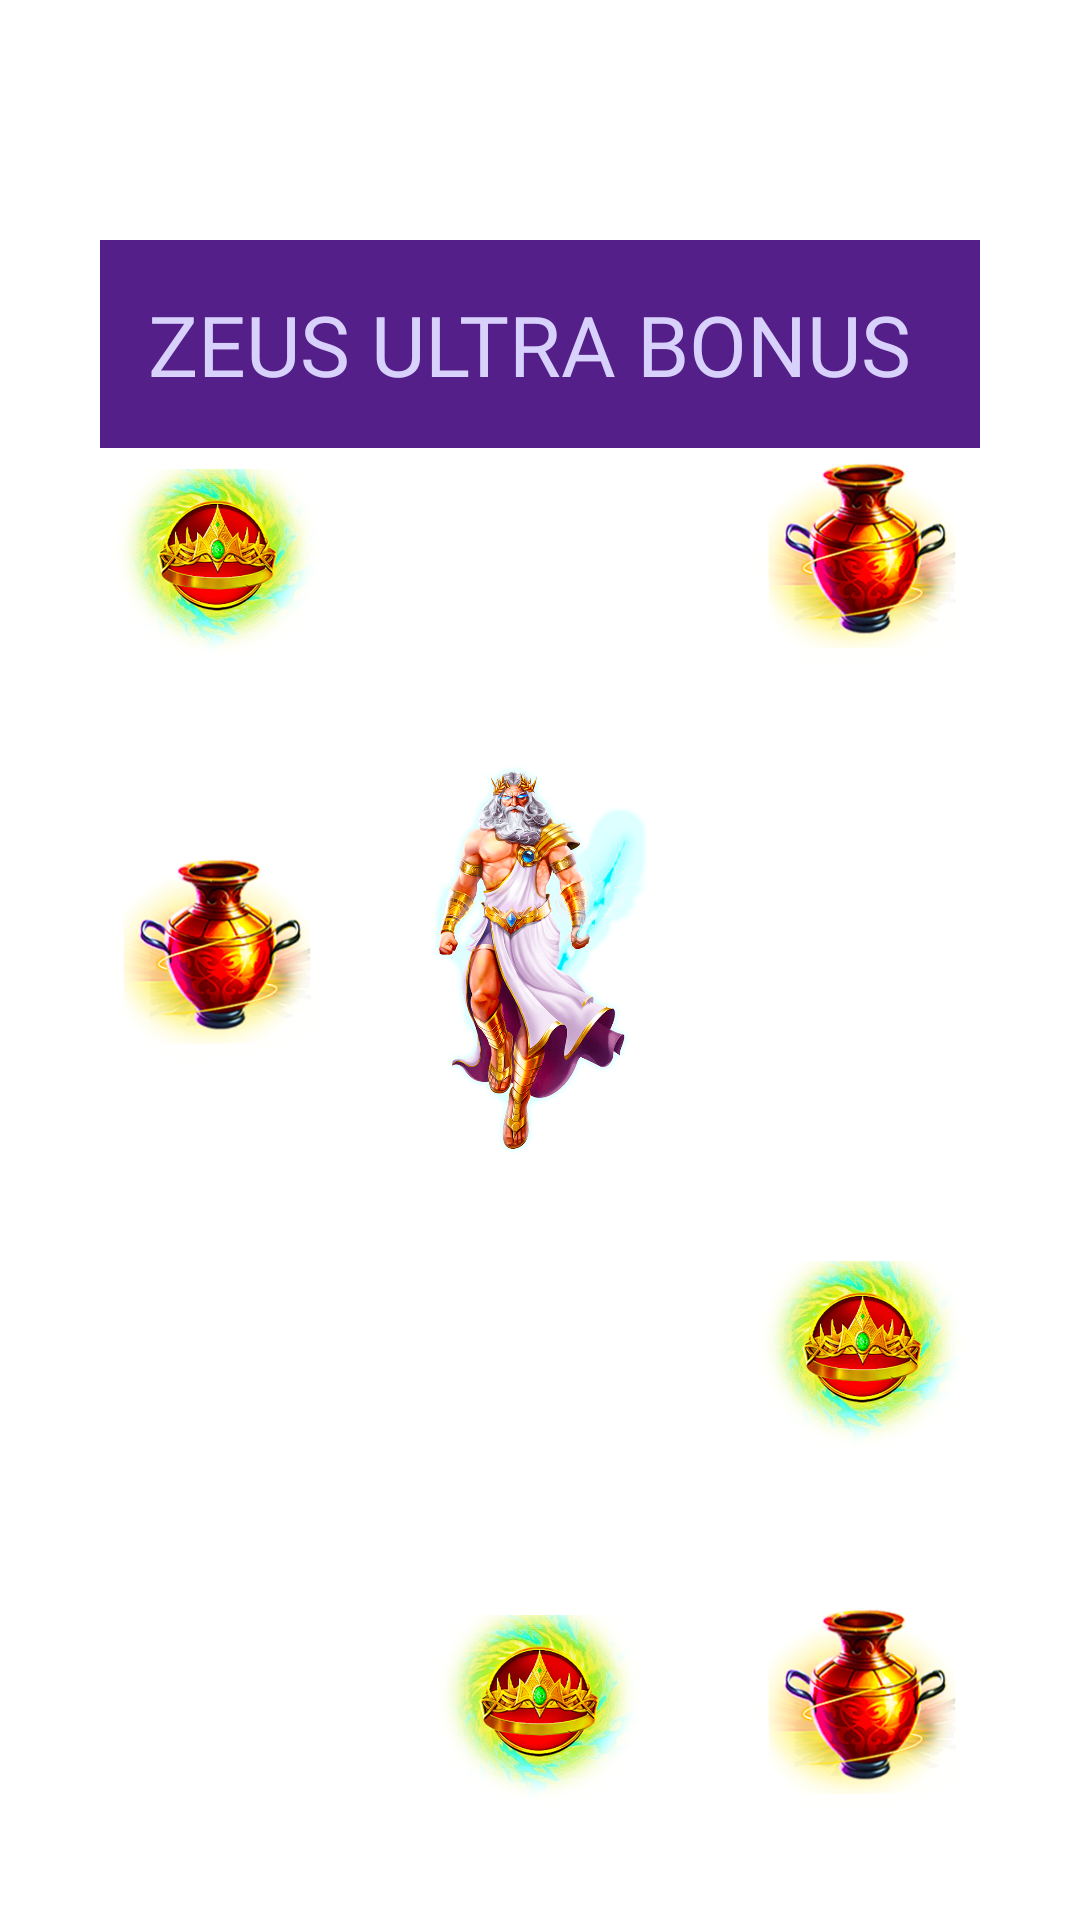

Layout XML and referenced resources for this Android screen:
<!-- AndroidManifest.xml: application theme Theme.PowerOfExcitement -->
<!-- res/layout/fragment_palaaay1.xml -->
<?xml version="1.0" encoding="utf-8"?>
<androidx.constraintlayout.widget.ConstraintLayout xmlns:android="http://schemas.android.com/apk/res/android"
    xmlns:tools="http://schemas.android.com/tools"
    android:layout_width="match_parent"
    xmlns:app="http://schemas.android.com/apk/res-auto"
    android:background="@drawable/oll"
    android:layout_height="match_parent"
    tools:context=".Palaaay1Fragment">





    <androidx.constraintlayout.widget.Guideline
        android:id="@+id/fihhihrfhfrhrfhurf"
        android:layout_width="wrap_content"
        android:layout_height="wrap_content"
        android:orientation="vertical"
        app:layout_constraintGuide_percent="0.05" />


    <androidx.constraintlayout.widget.Guideline
        android:id="@+id/guideline_hor_70"
        android:layout_width="wrap_content"
        android:layout_height="wrap_content"
        android:orientation="horizontal"
        app:layout_constraintGuide_percent="0.70" />



    <androidx.constraintlayout.widget.Guideline
        android:id="@+id/guideline_hor_95"
        android:layout_width="wrap_content"
        android:layout_height="wrap_content"
        android:orientation="horizontal"
        app:layout_constraintGuide_percent="0.95" />

    <androidx.constraintlayout.widget.Guideline
        android:id="@+id/hyhyyhhyhyhyhy"
        android:layout_width="wrap_content"
        android:layout_height="wrap_content"
        android:orientation="horizontal"
        app:layout_constraintGuide_percent="0.30" />

    <androidx.constraintlayout.widget.Guideline
        android:id="@+id/guideline_hor_90"
        android:layout_width="wrap_content"
        android:layout_height="wrap_content"
        android:orientation="horizontal"
        app:layout_constraintGuide_percent="0.90" />


    <androidx.constraintlayout.widget.Guideline
        android:id="@+id/guideline_vert_95"
        android:layout_width="wrap_content"
        android:layout_height="wrap_content"
        android:orientation="vertical"
        app:layout_constraintGuide_percent="0.95" />

    <androidx.constraintlayout.widget.Guideline
        android:id="@+id/gtojjgtjgtjtg"
        android:layout_width="wrap_content"
        android:layout_height="wrap_content"
        android:orientation="horizontal"
        app:layout_constraintGuide_percent="0.05" />

    <ImageView
        android:id="@+id/img_game_elem_2"
        android:layout_width="70dp"
        android:layout_height="70dp"
        android:layout_marginBottom="32dp"
        android:src="@drawable/diiiimond"
        app:layout_constraintBottom_toTopOf="@id/img_game_main_logo"
        app:layout_constraintEnd_toStartOf="@id/img_game_elem_3"
        app:layout_constraintStart_toEndOf="@id/img_game_elem_1" />

    <ImageView
        android:id="@+id/img_game_elem_3"
        android:layout_width="70dp"
        android:layout_height="70dp"
        android:layout_marginBottom="32dp"
        android:src="@drawable/vv"
        app:layout_constraintBottom_toTopOf="@id/img_game_main_logo"
        app:layout_constraintEnd_toEndOf="parent"
        app:layout_constraintStart_toEndOf="@id/img_game_elem_2" />

    <ImageView
        android:id="@+id/img_game_elem_4"
        android:layout_width="70dp"
        android:layout_height="70dp"
        android:layout_marginTop="32dp"
        android:src="@drawable/diiiimond"
        app:layout_constraintEnd_toStartOf="@id/img_game_elem_5"
        app:layout_constraintStart_toStartOf="parent"
        app:layout_constraintTop_toBottomOf="@id/img_game_main_logo" />

    <ImageView
        android:id="@+id/img_game_elem_5"
        android:layout_width="70dp"
        android:layout_height="70dp"
        android:layout_marginTop="32dp"
        android:src="@drawable/diiiimond"
        app:layout_constraintEnd_toStartOf="@id/img_game_elem_6"
        app:layout_constraintStart_toEndOf="@id/img_game_elem_4"
        app:layout_constraintTop_toBottomOf="@id/img_game_main_logo" />


    <ImageView
        android:id="@+id/img_game_elem_6"
        android:layout_width="70dp"
        android:layout_height="70dp"
        android:layout_marginTop="32dp"
        android:src="@drawable/cc"
        app:layout_constraintEnd_toEndOf="parent"
        app:layout_constraintStart_toEndOf="@id/img_game_elem_5"
        app:layout_constraintTop_toBottomOf="@id/img_game_main_logo" />

    <ImageView
        android:id="@+id/img_game_elem_7"
        android:layout_width="70dp"
        android:layout_height="70dp"
        android:src="@drawable/vv"
        app:layout_constraintBottom_toTopOf="@id/img_game_elem_4"
        app:layout_constraintEnd_toEndOf="@id/img_game_elem_1"
        app:layout_constraintStart_toStartOf="@id/img_game_elem_1"
        app:layout_constraintTop_toBottomOf="@id/img_game_elem_1" />

    <ImageView
        android:id="@+id/img_game_elem_8"
        android:layout_width="70dp"
        android:layout_height="70dp"
        android:src="@drawable/diiiimond"
        app:layout_constraintBottom_toTopOf="@id/img_game_elem_6"
        app:layout_constraintEnd_toEndOf="@id/img_game_elem_3"
        app:layout_constraintStart_toStartOf="@id/img_game_elem_3"
        app:layout_constraintTop_toBottomOf="@id/img_game_elem_3" />



    <ImageView
        android:id="@+id/img_game_elem_10"
        android:layout_width="70dp"
        android:layout_height="70dp"
        android:layout_marginTop="48dp"
        android:src="@drawable/diiiimond"
        app:layout_constraintEnd_toStartOf="@id/img_game_elem_11"
        app:layout_constraintStart_toStartOf="parent"
        app:layout_constraintTop_toBottomOf="@id/img_game_elem_5" />

    <ImageView
        android:id="@+id/img_game_elem_11"
        android:layout_width="70dp"
        android:layout_height="70dp"
        android:layout_marginTop="48dp"
        android:src="@drawable/cc"
        app:layout_constraintEnd_toStartOf="@id/img_game_elem_12"
        app:layout_constraintStart_toEndOf="@id/img_game_elem_10"
        app:layout_constraintTop_toBottomOf="@id/img_game_elem_5" />


    <ImageView
        android:id="@+id/img_game_elem_12"
        android:layout_width="70dp"
        android:layout_height="70dp"
        android:layout_marginTop="48dp"
        android:src="@drawable/vv"
        app:layout_constraintEnd_toEndOf="parent"
        app:layout_constraintStart_toEndOf="@id/img_game_elem_5"
        app:layout_constraintTop_toBottomOf="@id/img_game_elem_5" />


    <androidx.constraintlayout.widget.Guideline
        android:id="@+id/guideline_vert_50"
        android:layout_width="wrap_content"
        android:layout_height="wrap_content"
        android:orientation="vertical"
        app:layout_constraintGuide_percent="0.50" />



    <ImageView
        android:id="@+id/img_game_main_logo"
        android:layout_width="130dp"
        android:layout_height="130dp"
        android:src="@drawable/god"
        app:layout_constraintBottom_toBottomOf="parent"
        app:layout_constraintEnd_toEndOf="parent"
        app:layout_constraintStart_toStartOf="parent"
        app:layout_constraintTop_toTopOf="parent" />


    <ImageView
        android:id="@+id/img_game_elem_1"
        android:layout_width="70dp"
        android:layout_height="70dp"
        android:layout_marginBottom="32dp"
        android:src="@drawable/cc"
        app:layout_constraintBottom_toTopOf="@id/img_game_main_logo"
        app:layout_constraintEnd_toStartOf="@id/img_game_elem_2"
        app:layout_constraintStart_toStartOf="parent" />

    <TextView
        android:id="@+id/tv_total_balance_text"
        android:layout_width="wrap_content"
        android:layout_height="wrap_content"
        android:fontFamily="@font/jost_variable"
        android:text="zeus ultra bonus "
        android:padding="16dp"
        android:background="#541F88"
        android:textAllCaps="true"
        android:layout_marginTop="48dp"
        android:textColor="#D8D1FB"
        android:textSize="28sp"
        app:layout_constraintEnd_toEndOf="parent"
        app:layout_constraintStart_toStartOf="parent"
        app:layout_constraintTop_toTopOf="@id/gtojjgtjgtjtg" />






</androidx.constraintlayout.widget.ConstraintLayout>
<!-- resources referenced by this layout -->
<resources>
  <!-- drawable cc: png bitmap (drawable, 223416 bytes) -->
  <!-- drawable god: png bitmap (drawable, 536910 bytes) -->
  <!-- drawable vv: png bitmap (drawable, 75602 bytes) -->
  <style name="Theme.PowerOfExcitement" parent="Theme.MaterialComponents.DayNight.NoActionBar">
          
          <item name="colorPrimary">@color/purple_500</item>
          <item name="colorPrimaryVariant">@color/purple_700</item>
          <item name="colorOnPrimary">@color/white</item>
          
          <item name="colorSecondary">@color/teal_200</item>
          <item name="colorSecondaryVariant">@color/teal_700</item>
          <item name="colorOnSecondary">@color/black</item>
          
          <item name="android:statusBarColor" tools:targetApi="l">@color/black</item>
          
          <item name="android:windowAnimationStyle">@null</item>
          <item name="android:windowDisablePreview">true</item>
  
      </style>
  <!-- not gathered from this repository: default colours our renderer supplied (Android Studio template values) -->
  <color name="purple_500">#FF6200EE</color>
  <color name="purple_700">#FF3700B3</color>
  <color name="teal_200">#FF03DAC5</color>
  <color name="teal_700">#FF018786</color>
  <color name="black">#FF000000</color>
  <color name="white">#FFFFFFFF</color>
</resources>
